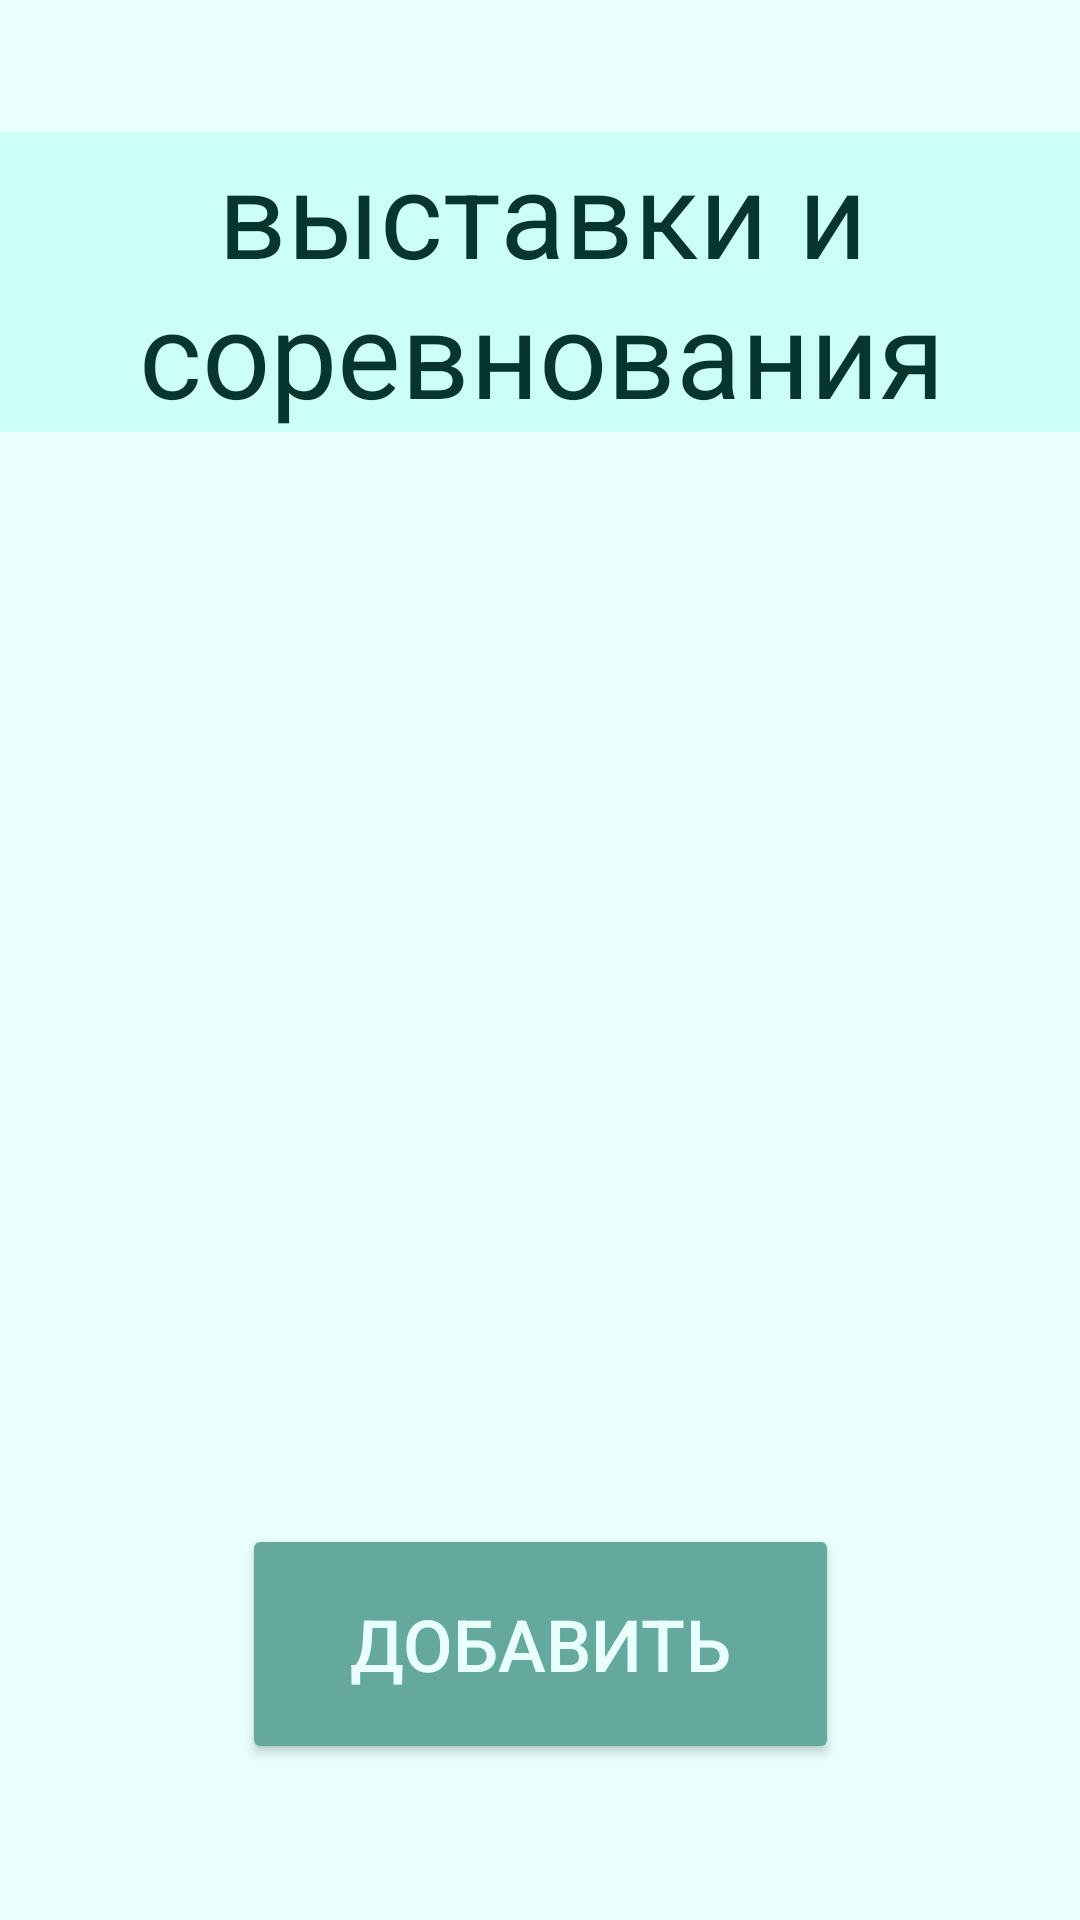

Reconstruct the res/layout file that produces this screen, plus the resources it refers to.
<!-- AndroidManifest.xml: application theme Theme.DogHelper -->
<!-- res/layout/fragment_competitions_list.xml -->
<?xml version="1.0" encoding="utf-8"?>
<androidx.constraintlayout.widget.ConstraintLayout xmlns:android="http://schemas.android.com/apk/res/android"
    xmlns:app="http://schemas.android.com/apk/res-auto"
    xmlns:tools="http://schemas.android.com/tools"
    android:layout_width="match_parent"
    android:layout_height="match_parent"
    tools:context=".competitions_list"
    android:background="@color/background">

    <TextView
        android:id="@+id/train_title"
        android:layout_width="378dp"
        android:layout_height="100dp"
        android:layout_gravity="center"
        android:layout_marginTop="44dp"
        android:background="@color/light_mint"
        android:gravity="center"
        android:text="@string/comp_nd_exhib"
        android:textColor="@color/text"
        android:textSize="40dp"
        app:layout_constraintEnd_toEndOf="parent"
        app:layout_constraintHorizontal_bias="0.484"
        app:layout_constraintStart_toStartOf="parent"
        app:layout_constraintTop_toTopOf="parent" />

    <androidx.recyclerview.widget.RecyclerView
        android:id="@+id/recyclerView"
        android:layout_width="match_parent"
        android:layout_height="428dp"
        app:layout_constraintBottom_toTopOf="@+id/addcomp"
        app:layout_constraintTop_toBottomOf="@+id/train_title"
        tools:layout_editor_absoluteX="-11dp" />

    <Button
        android:id="@+id/addcomp"
        android:layout_width="199dp"
        android:layout_height="80dp"
        android:layout_marginBottom="52dp"
        android:backgroundTint="@color/dark_mint"
        android:text="@string/add"
        android:textColor="@color/background"
        android:textSize="24dp"
        app:layout_constraintBottom_toBottomOf="parent"
        app:layout_constraintEnd_toEndOf="parent"
        app:layout_constraintStart_toStartOf="parent" />

</androidx.constraintlayout.widget.ConstraintLayout>
<!-- resources referenced by this layout -->
<resources>
  <color name="background">#E8FFFB</color>
  <color name="dark_mint">#65A89D</color>
  <color name="light_mint">#CCFFF6</color>
  <color name="text">#08352D</color>
  <string name="add">добавить</string>
  <string name="comp_nd_exhib">выставки и соревнования</string>
  <style name="Theme.DogHelper" parent="Theme.MaterialComponents.DayNight.DarkActionBar">
          
          <item name="colorPrimary">@color/purple_500</item>
          <item name="colorPrimaryVariant">@color/purple_700</item>
          <item name="colorOnPrimary">@color/white</item>
          
          <item name="colorSecondary">@color/teal_200</item>
          <item name="colorSecondaryVariant">@color/teal_700</item>
          <item name="colorOnSecondary">@color/black</item>
          
          <item name="android:statusBarColor">?attr/colorPrimaryVariant</item>
          
      </style>
  <color name="purple_500">#FF6200EE</color>
  <color name="purple_700">#FF3700B3</color>
  <color name="white">#FFFFFFFF</color>
  <color name="teal_200">#FF03DAC5</color>
  <color name="teal_700">#FF018786</color>
  <color name="black">#FF000000</color>
</resources>
